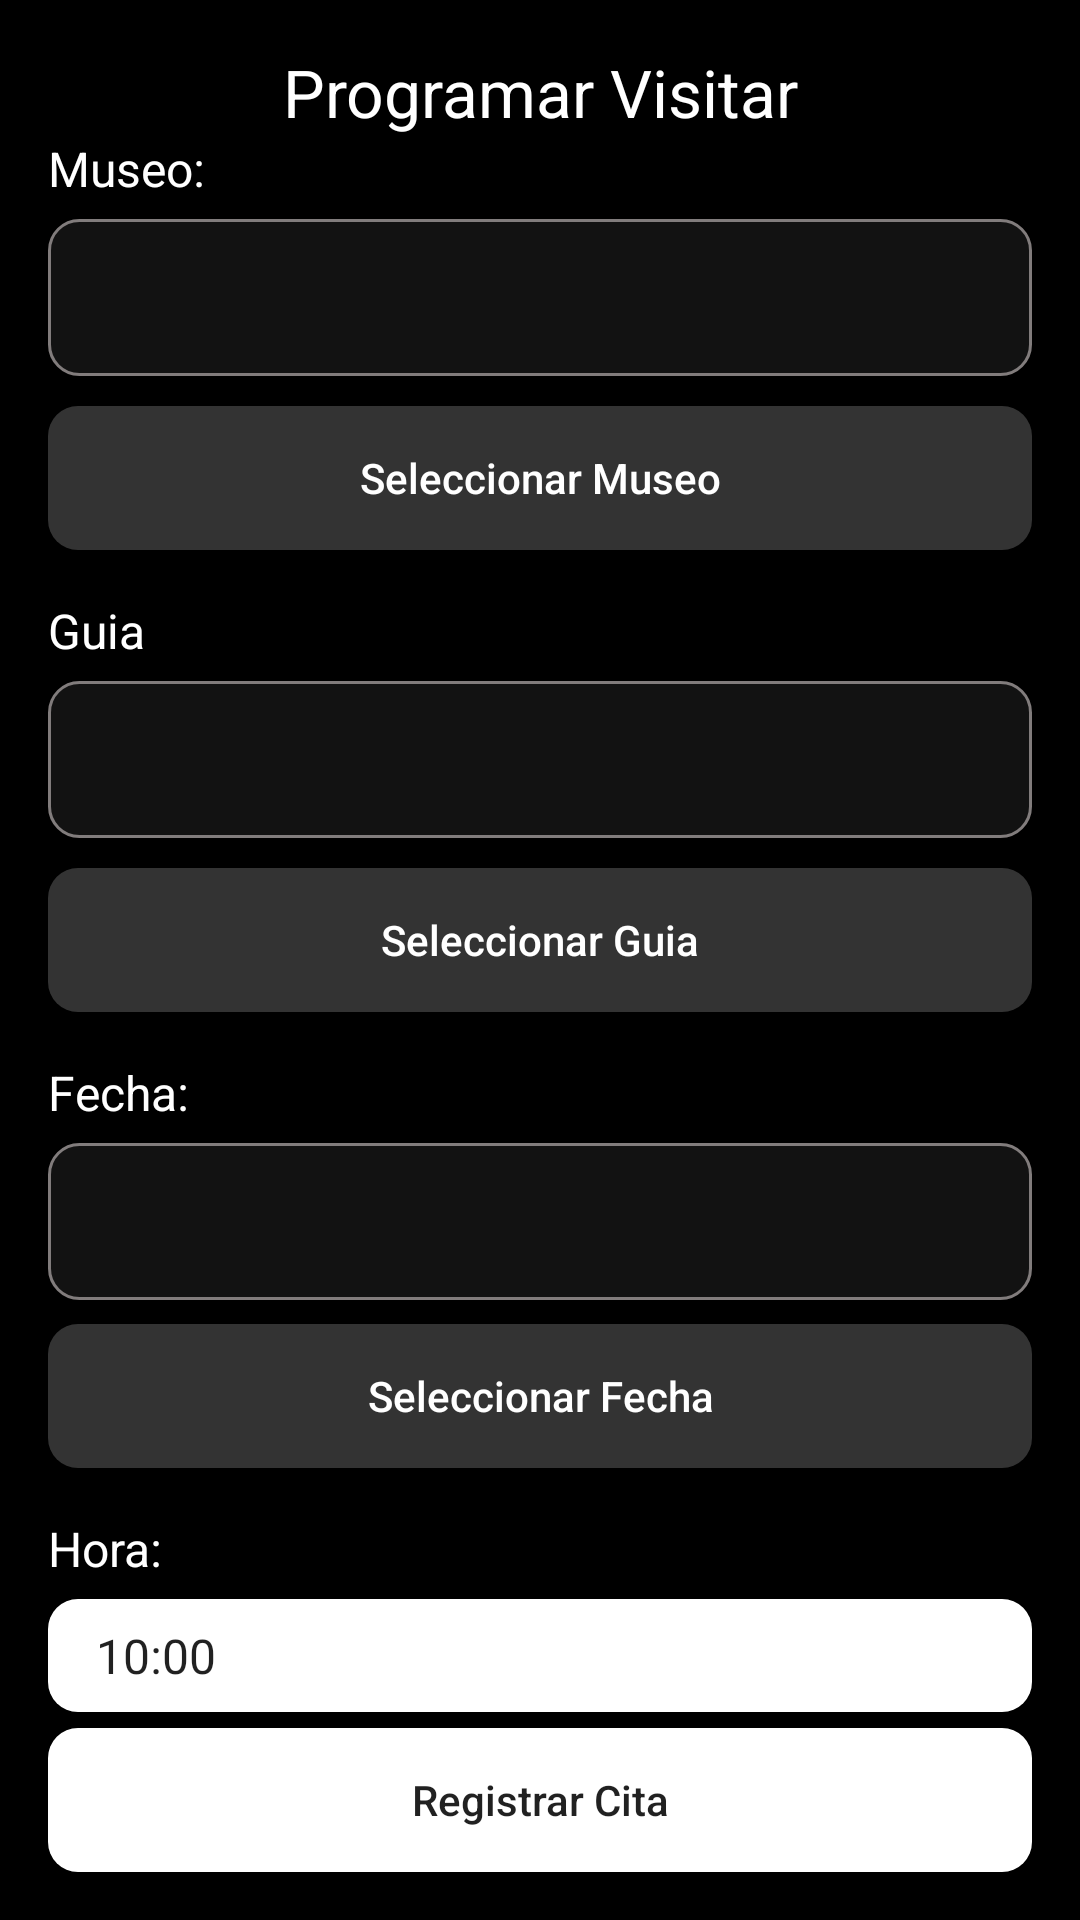

Android layout source for this screen:
<!-- AndroidManifest.xml: application theme Theme.CAV -->
<!-- res/layout/activity_programar_visita.xml -->
<?xml version="1.0" encoding="utf-8"?>
<androidx.constraintlayout.widget.ConstraintLayout xmlns:android="http://schemas.android.com/apk/res/android"
    xmlns:app="http://schemas.android.com/apk/res-auto"
    xmlns:tools="http://schemas.android.com/tools"
    android:layout_width="match_parent"
    android:layout_height="match_parent"
    android:background="@color/black"
    android:padding="16dp"
    tools:context=".ProgramarVisitaActivity">

    <TextView
        android:id="@+id/title"
        android:layout_width="match_parent"
        android:layout_height="wrap_content"
        app:layout_constraintTop_toTopOf="parent"
        android:textAlignment="center"
        android:text="Programar Visitar"
        style="@style/title_white"
        android:textSize="22sp"/>

    <LinearLayout
        android:id="@+id/linear"
        android:layout_width="match_parent"
        android:layout_height="wrap_content"
        android:orientation="vertical"
        app:layout_constraintTop_toBottomOf="@id/title">

        <TextView
            android:layout_width="match_parent"
            android:layout_height="wrap_content"
            android:text="Museo:"
            style="@style/normalText_white"/>

        <EditText
            android:id="@+id/museoName"
            android:layout_width="match_parent"
            android:layout_height="wrap_content"
            android:background="@drawable/black_textfield_1"
            android:enabled="false"
            android:layout_marginTop="6dp"
            android:textColor="@color/white"
            />

        <androidx.appcompat.widget.AppCompatButton
            android:id="@+id/selectMuseo"
            android:layout_width="match_parent"
            android:layout_height="wrap_content"
            android:background="@drawable/black_button_1"
            android:layout_marginTop="10dp"
            android:text="Seleccionar Museo"
            android:textColor="@color/white"
            />

        <TextView
            android:layout_width="match_parent"
            android:layout_height="wrap_content"
            android:text="Guia"
            style="@style/normalText_white"
            android:layout_marginTop="16dp"/>

        <EditText
            android:id="@+id/guiaName"
            android:layout_width="match_parent"
            android:layout_height="wrap_content"
            android:background="@drawable/black_textfield_1"
            android:textColor="@color/white"
            android:enabled="false"
            android:layout_marginTop="6dp"/>

        <androidx.appcompat.widget.AppCompatButton
            android:id="@+id/selectGuia"
            android:layout_width="match_parent"
            android:layout_height="wrap_content"
            android:background="@drawable/black_button_1"
            android:layout_marginTop="10dp"
            android:text="Seleccionar Guia"
            android:textColor="@color/white"
            />

        <TextView
            android:layout_width="match_parent"
            android:layout_height="wrap_content"
            android:layout_marginTop="16dp"
            style="@style/normalText_white"
            android:text="Fecha:" />

        <EditText
            android:id="@+id/fecha"
            android:layout_width="match_parent"
            android:layout_height="wrap_content"
            android:background="@drawable/black_textfield_1"
            android:textColor="@color/white"
            android:enabled="false"
            android:layout_marginTop="6dp"/>

        <androidx.appcompat.widget.AppCompatButton
            android:id="@+id/selectDate"
            android:layout_width="match_parent"
            android:layout_height="wrap_content"
            android:background="@drawable/black_button_1"
            android:textColor="@color/white"
            android:text="Seleccionar Fecha"
            android:layout_marginTop="8dp"/>

        <TextView
            android:layout_width="match_parent"
            android:layout_height="wrap_content"
            android:text="Hora:"
            android:layout_marginTop="16dp"
            style="@style/normalText_white"/>



        <Spinner
            android:id="@+id/selectHora"
            android:layout_width="match_parent"
            android:layout_height="wrap_content"
            android:layout_marginTop="6dp"
            android:entries="@array/spinner_hours"
            android:background="@drawable/white_button_1"
            android:padding="8dp"
            />
        
    </LinearLayout>

    <TextView
        android:id="@+id/pruebaText"
        android:layout_width="match_parent"
        style="@style/normalText_white"
        android:layout_height="wrap_content"
        app:layout_constraintTop_toBottomOf="@id/linear"
        android:layout_marginTop="10dp"/>

    <androidx.appcompat.widget.AppCompatButton
        android:id="@+id/registerCite"
        android:layout_width="match_parent"
        android:layout_height="wrap_content"
        app:layout_constraintBottom_toBottomOf="parent"
        android:background="@drawable/white_button_1"
        android:text="Registrar Cita"/>

</androidx.constraintlayout.widget.ConstraintLayout>
<!-- resources referenced by this layout -->
<resources>
  <string-array name="spinner_hours">
          <item>10:00</item>
          <item>11:00</item>
          <item>12:00</item>
          <item>13:00</item>
          <item>14:00</item>
          <item>15:00</item>
          <item>16:00</item>
          <item>17:00</item>
      </string-array>
  <color name="black">#FF000000</color>
  <color name="white">#FFFFFFFF</color>
  <!-- drawable black_button_1 (drawable) -->
  <?xml version="1.0" encoding="utf-8"?>
  <layer-list xmlns:android="http://schemas.android.com/apk/res/android">
      <item>
          <shape android:shape="rectangle">
              <solid android:color="#333333"/>
              <corners android:radius="10dp"/>
          </shape>
      </item>
  </layer-list>
  <!-- drawable black_textfield_1 (drawable) -->
  <?xml version="1.0" encoding="utf-8"?>
  <layer-list xmlns:android="http://schemas.android.com/apk/res/android">
      <item>
          <shape android:shape="rectangle">
              <solid android:color="#121212"/>
              <stroke android:width="1dp" android:color="#817C7C"/>
              <corners android:radius="10dp"/>
              <padding android:bottom="14dp" android:left="20dp" android:top="14dp" android:right="14dp"/>
          </shape>
      </item>
  </layer-list>
  <!-- drawable white_button_1 (drawable) -->
  <?xml version="1.0" encoding="utf-8"?>
  <layer-list xmlns:android="http://schemas.android.com/apk/res/android">
  
      <item >
          <shape android:shape="rectangle">
              <solid android:color="@color/white"/>
              <corners android:radius="10dp"/>
          </shape>
      </item>
  </layer-list>
  <style name="normalText_white">
          <item name="android:textColor">@color/white</item>
          <item name="fontFamily">@font/poppins_light</item>
          <item name="android:textSize">16sp</item>
      </style>
  <style name="title_white">
          <item name="android:textColor">@color/white</item>
          <item name="fontFamily">@font/poppins_medium</item>
          <item name="android:textSize">40sp</item>
      </style>
  <style name="Theme.CAV" parent="Theme.MaterialComponents.DayNight.DarkActionBar">
          
          <item name="colorPrimary">@color/white</item>
          <item name="colorPrimaryVariant">@color/purple_700</item>
          <item name="colorOnPrimary">@color/white</item>
          
          <item name="colorSecondary">@color/teal_200</item>
          <item name="colorSecondaryVariant">@color/teal_700</item>
          <item name="colorOnSecondary">@color/black</item>
          
          <item name="android:statusBarColor">?attr/colorOnSecondary</item>
          
          <item name="windowActionBar">false</item>
          <item name="windowNoTitle">true</item>
          <item name="buttonStyle">@style/miBoton</item>
      </style>
  
  
  
      //text styles
  <color name="purple_700">#FF3700B3</color>
  <color name="teal_200">#FF03DAC5</color>
  <color name="teal_700">#FF018786</color>
  <style name="miBoton" parent="Widget.AppCompat.Button">
          <item name="android:textAllCaps">false</item>
      </style>
</resources>
